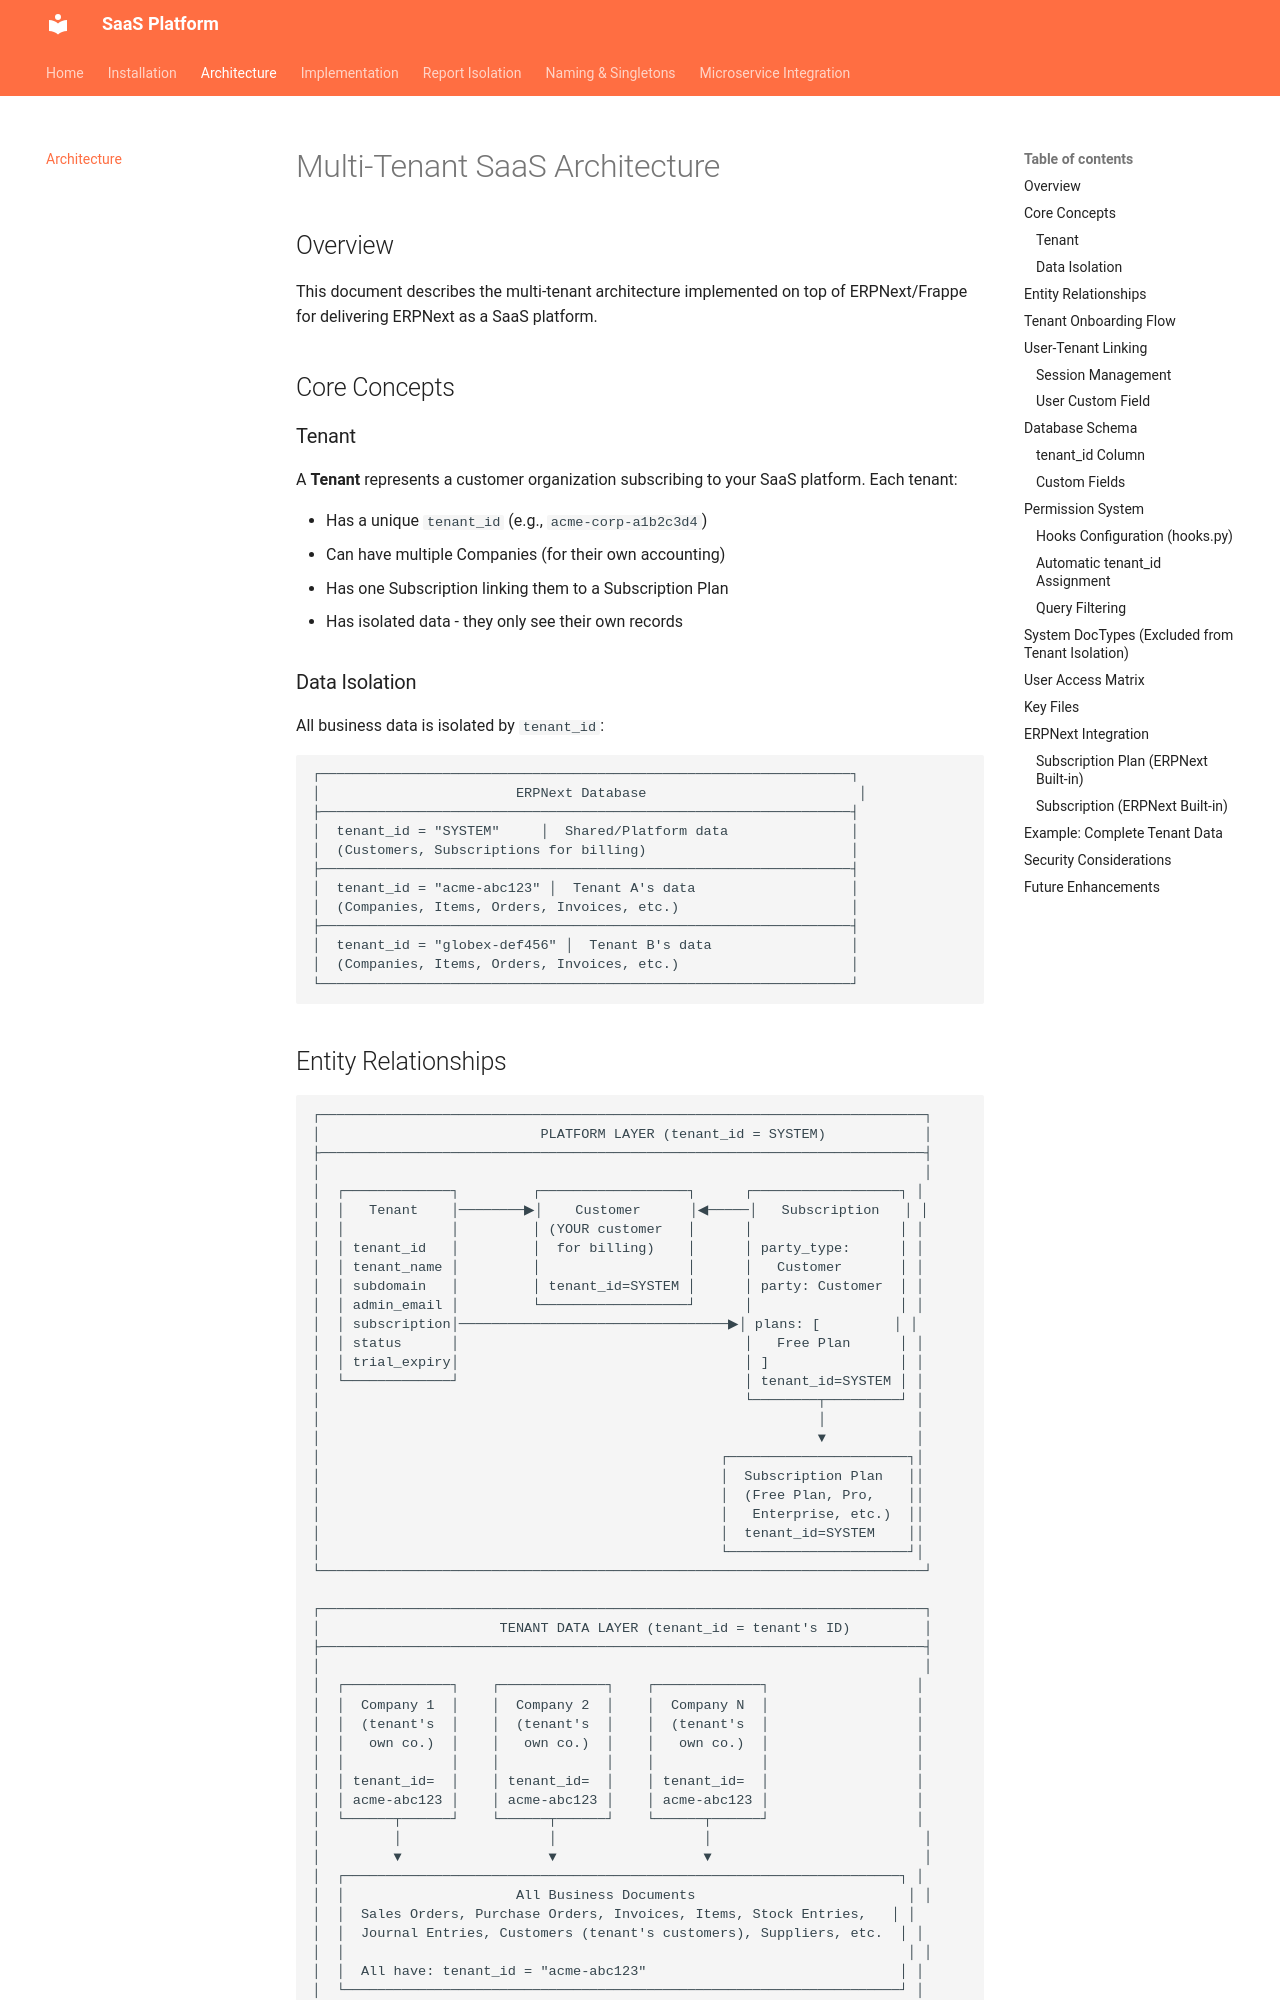

repository: vyogotech/saas_platform · page: architecture/index.html · generator: mkdocs

# Multi-Tenant SaaS Architecture

## Overview

This document describes the multi-tenant architecture implemented on top of ERPNext/Frappe for delivering ERPNext as a SaaS platform.

## Core Concepts

### Tenant

A **Tenant** represents a customer organization subscribing to your SaaS platform. Each tenant:

- Has a unique `tenant_id` (e.g., `acme-corp-a1b2c3d4`)
- Can have multiple Companies (for their own accounting)
- Has one Subscription linking them to a Subscription Plan
- Has isolated data - they only see their own records

### Data Isolation

All business data is isolated by `tenant_id`:

```
┌─────────────────────────────────────────────────────────────────┐
│                        ERPNext Database                          │
├─────────────────────────────────────────────────────────────────┤
│  tenant_id = "SYSTEM"     │  Shared/Platform data               │
│  (Customers, Subscriptions for billing)                         │
├─────────────────────────────────────────────────────────────────┤
│  tenant_id = "acme-abc123" │  Tenant A's data                   │
│  (Companies, Items, Orders, Invoices, etc.)                     │
├─────────────────────────────────────────────────────────────────┤
│  tenant_id = "globex-def456" │  Tenant B's data                 │
│  (Companies, Items, Orders, Invoices, etc.)                     │
└─────────────────────────────────────────────────────────────────┘
```
